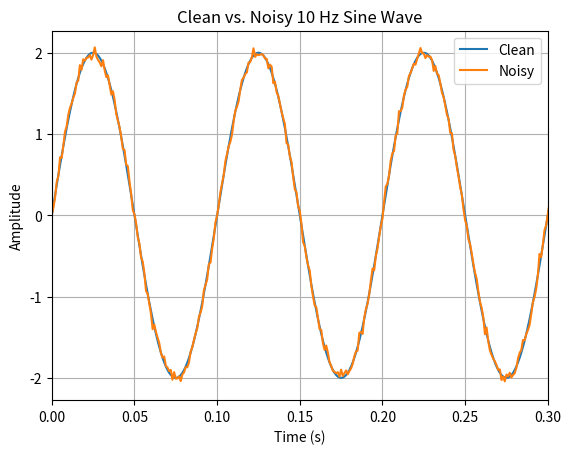

The matplotlib source for this figure:
import numpy as np
import matplotlib.pyplot as plt

def generate_sine(
        frequency: float,
        amplitude: float = 1.0,
        phase: float = 0.0,
        sample_rate: int = 1000,
        duration: float = 1.0
):
    """
    Generate a sampled sine wave.
    
    Parameters:
    -----------
    frequency : float
        Frequency of the sine wave in Hz
    amplitude : float
        Amplitude of the sine wave
    phase : float
        Phase offset in radians
    sample_rate : int
        Number of samples per second in Hz
    duration : float
        Signal duration in seconds
        
    Returns:
    --------
    t : np.ndarray
        Sample times.
    signal : np.ndarray
        Signal values at each sample time
    """

    num_samples = int(sample_rate * duration)

    t = np.arange(num_samples) / sample_rate

    signal = amplitude * np.sin(
        2 * np.pi * frequency * t + phase
    )

    return t, signal

def add_noise(
        signal: np.ndarray,
        snr_db: float 
):
    """
    Add zero-mean Gaussian noise to a signal.
    
    Parameters:
    -----------
    signal: np.ndarray
        Clean input signal
    snr_db : float
        Desired signal-to-noise ratio in decibels
        
    Returns:
    --------
    noisy_signal : np.ndarray
        Signal with Guassian noise added.
    """

    signal_power = np.mean(signal ** 2)

    snr_linear = 10 ** (snr_db / 10)

    noise_power = signal_power / snr_linear

    noise_std = np.sqrt(noise_power)

    noise = np.random.normal(
        loc=0.0,
        scale=noise_std,
        size=signal.shape
    )

    noisy_signal = signal + noise

    return noisy_signal


if __name__ == "__main__":
    t, clean_signal = generate_sine(
        frequency=10,
        amplitude=2,
        phase=0,
        sample_rate=1000,
        duration=1
    )

    noisy_signal = add_noise(
        clean_signal,
        snr_db=30
    )

    plt.plot(t, clean_signal, label="Clean")
    plt.plot(t, noisy_signal, label="Noisy")

    plt.xlabel("Time (s)")
    plt.ylabel("Amplitude")
    plt.title("Clean vs. Noisy 10 Hz Sine Wave")
    plt.xlim(0, 0.3)

    plt.legend()
    plt.grid(True)
    plt.show()
